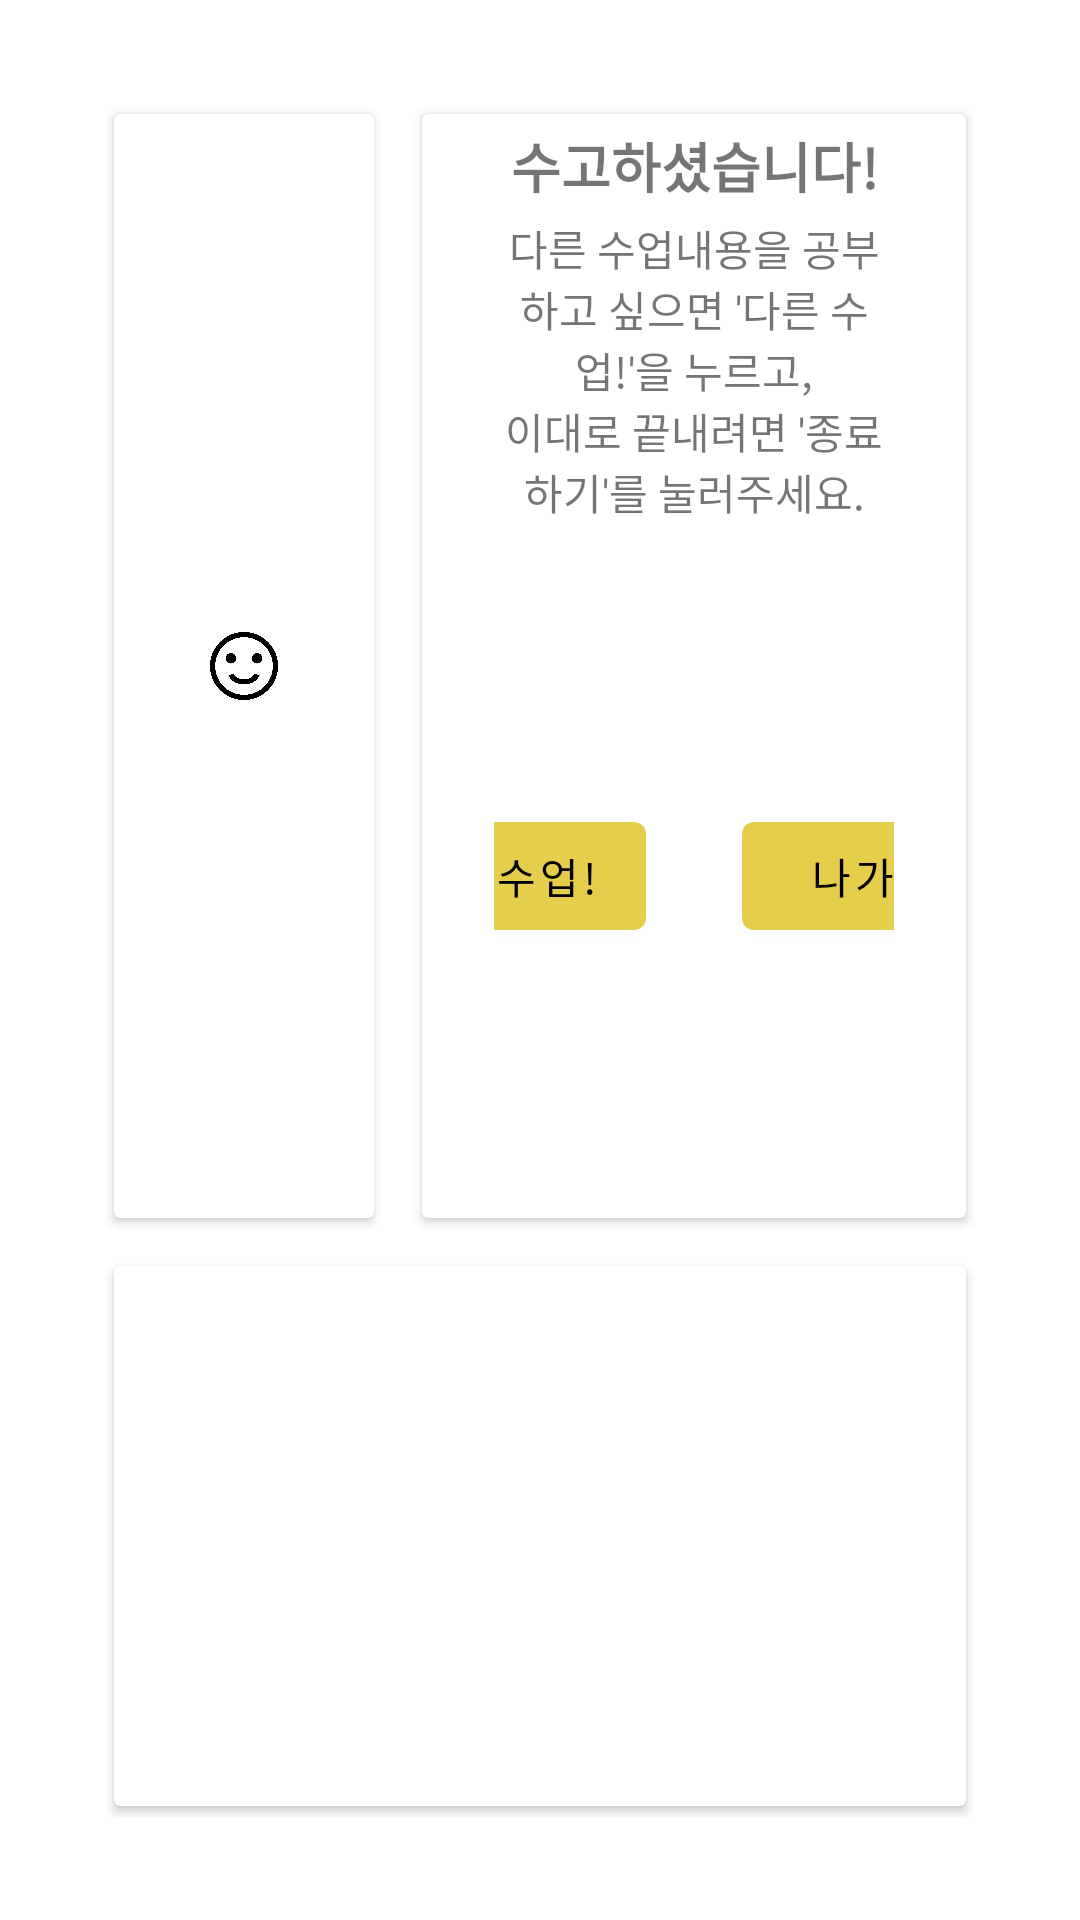

Here is an Android app screen rendered from its layout file. Give the layout XML and the strings, colors and styles it references.
<!-- AndroidManifest.xml: application theme Theme.ASDryRunnerJ -->
<!-- res/layout/fragment_lecture_end.xml -->
<?xml version="1.0" encoding="utf-8"?>
<FrameLayout xmlns:android="http://schemas.android.com/apk/res/android"
    xmlns:tools="http://schemas.android.com/tools"
    android:layout_width="match_parent"
    android:layout_height="match_parent"
    xmlns:app="http://schemas.android.com/apk/res-auto"
    tools:context=".LectureEndFragment">

    <GridLayout
        android:id="@+id/grid_learn_end"
        android:columnCount="2"
        android:rowCount="2"
        android:alignmentMode="alignMargins"
        android:layout_width="match_parent"
        android:layout_height="match_parent"
        android:padding="30dp">
        <androidx.constraintlayout.widget.ConstraintLayout
            android:layout_margin="4dp"
            android:layout_width="0dp"
            android:layout_columnWeight="1"
            android:layout_height="0dp"
            android:layout_rowWeight="2"
            android:layout_row="0"
            android:layout_column="0">
            <androidx.cardview.widget.CardView
                android:layout_margin="4dp"
                android:elevation="4dp"
                android:layout_width="match_parent"
                android:layout_height="match_parent"
                app:layout_constraintBottom_toBottomOf="parent"
                app:layout_constraintEnd_toEndOf="parent"
                app:layout_constraintStart_toStartOf="parent"
                app:layout_constraintTop_toTopOf="parent">
                <ImageView
                    android:layout_gravity="center"
                    android:layout_margin="32dp"
                    android:layout_width="wrap_content"
                    android:layout_height="wrap_content"
                    android:scaleType="fitCenter"
                    android:src="@drawable/icon_smile"/>
            </androidx.cardview.widget.CardView>
        </androidx.constraintlayout.widget.ConstraintLayout>
        <androidx.constraintlayout.widget.ConstraintLayout
            android:layout_margin="4dp"
            android:layout_width="0dp"
            android:layout_columnWeight="2"
            android:layout_height="0dp"
            android:layout_rowWeight="2"
            android:layout_row="0"
            android:layout_column="1">

            <androidx.cardview.widget.CardView
                android:layout_width="match_parent"
                android:layout_height="0dp"
                android:layout_margin="4dp"
                android:elevation="4dp"
                app:layout_constraintBottom_toBottomOf="parent"
                app:layout_constraintEnd_toEndOf="parent"
                app:layout_constraintStart_toStartOf="parent"
                app:layout_constraintTop_toTopOf="parent">
                <androidx.constraintlayout.widget.ConstraintLayout
                    android:layout_width="match_parent"
                    android:layout_height="match_parent">
                    <Space
                        android:id="@+id/space3"
                        android:layout_width="100dp"
                        android:layout_height="4dp"
                        app:layout_constraintEnd_toEndOf="parent"
                        app:layout_constraintStart_toStartOf="parent"
                        app:layout_constraintTop_toTopOf="parent" />

                    <Space
                        android:id="@+id/space5"
                        android:layout_width="24dp"
                        android:layout_height="24dp"
                        app:layout_constraintBottom_toBottomOf="parent"
                        app:layout_constraintStart_toStartOf="parent"
                        app:layout_constraintTop_toTopOf="parent" />

                    <androidx.constraintlayout.widget.ConstraintLayout
                        android:id="@+id/content_container"
                        android:layout_width="0dp"
                        android:layout_height="0dp"
                        android:visibility="visible"
                        app:layout_constraintBottom_toTopOf="@+id/space4"
                        app:layout_constraintEnd_toStartOf="@+id/space6"
                        app:layout_constraintStart_toEndOf="@+id/space5"
                        app:layout_constraintTop_toBottomOf="@+id/space3"
                        tools:visibility="visible">

                        <TextView
                            android:id="@+id/textView2"
                            android:layout_width="match_parent"
                            android:layout_height="wrap_content"
                            android:layout_gravity="center"
                            android:textSize="18sp"
                            android:textStyle="bold"
                            android:text="수고하셨습니다!"
                            android:textAlignment="center"
                            app:layout_constraintEnd_toEndOf="parent"
                            app:layout_constraintStart_toStartOf="parent"
                            app:layout_constraintTop_toTopOf="parent" />

                        <Space
                            android:id="@+id/space7"
                            android:layout_width="24dp"
                            android:layout_height="4dp"
                            app:layout_constraintEnd_toEndOf="parent"
                            app:layout_constraintStart_toStartOf="parent"
                            app:layout_constraintTop_toBottomOf="@+id/textView2" />

                        <TextView
                            android:id="@+id/textView3"
                            android:layout_width="match_parent"
                            android:layout_height="wrap_content"
                            android:layout_gravity="center"
                            android:text="@string/message_lecture_end"
                            android:textAlignment="center"
                            android:textSize="14sp"
                            app:layout_constraintEnd_toEndOf="parent"
                            app:layout_constraintStart_toStartOf="parent"
                            app:layout_constraintTop_toBottomOf="@+id/space7" />

                        <Space
                            android:id="@+id/space8"
                            android:layout_width="24dp"
                            android:layout_height="16dp"
                            app:layout_constraintEnd_toEndOf="parent"
                            app:layout_constraintStart_toStartOf="parent"
                            app:layout_constraintTop_toBottomOf="@+id/textView3" />

                        <Button
                            android:id="@+id/button_lend_go_lecture_select"
                            android:layout_width="wrap_content"
                            android:layout_height="wrap_content"
                            android:layout_margin="4dp"
                            android:text="@string/button_lend_go_lecture_select"
                            app:layout_constraintBottom_toBottomOf="parent"
                            app:layout_constraintEnd_toStartOf="@+id/space9"
                            app:layout_constraintTop_toBottomOf="@+id/space8" />

                        <Space
                            android:id="@+id/space9"
                            android:layout_width="24dp"
                            android:layout_height="24dp"
                            app:layout_constraintBottom_toBottomOf="parent"
                            app:layout_constraintEnd_toEndOf="parent"
                            app:layout_constraintStart_toStartOf="parent"
                            app:layout_constraintTop_toBottomOf="@+id/space8" />

                        <Button
                            android:id="@+id/button_lend_exit"
                            android:layout_width="wrap_content"
                            android:layout_height="wrap_content"
                            android:layout_margin="4dp"
                            android:text="@string/button_lt_exit"
                            app:layout_constraintBottom_toBottomOf="parent"
                            app:layout_constraintStart_toEndOf="@+id/space9"
                            app:layout_constraintTop_toBottomOf="@+id/space8" />

                    </androidx.constraintlayout.widget.ConstraintLayout>

                    <Space
                        android:id="@+id/space6"
                        android:layout_width="24dp"
                        android:layout_height="24dp"
                        app:layout_constraintBottom_toBottomOf="parent"
                        app:layout_constraintEnd_toEndOf="parent"
                        app:layout_constraintTop_toTopOf="parent" />
                    <Space
                        android:id="@+id/space4"
                        android:layout_width="100dp"
                        android:layout_height="12dp"
                        app:layout_constraintBottom_toBottomOf="parent"
                        app:layout_constraintEnd_toEndOf="parent"
                        app:layout_constraintStart_toStartOf="parent" />

                </androidx.constraintlayout.widget.ConstraintLayout>

            </androidx.cardview.widget.CardView>
        </androidx.constraintlayout.widget.ConstraintLayout>
        <androidx.constraintlayout.widget.ConstraintLayout
            android:layout_margin="4dp"
            android:layout_width="0dp"
            android:layout_columnWeight="1"
            android:layout_height="0dp"
            android:layout_rowWeight="1"
            android:layout_rowSpan="1"
            android:layout_row="1"
            android:layout_column="0"
            android:layout_columnSpan="2">

            <androidx.cardview.widget.CardView
                android:id="@+id/cardView"
                android:layout_width="0dp"
                android:layout_height="match_parent"
                android:layout_margin="4dp"
                android:elevation="4dp"
                app:layout_constraintBottom_toBottomOf="parent"
                app:layout_constraintEnd_toEndOf="parent"
                app:layout_constraintStart_toStartOf="parent"
                app:layout_constraintTop_toTopOf="parent">

                <androidx.constraintlayout.widget.ConstraintLayout
                    android:layout_width="match_parent"
                    android:layout_height="match_parent">

                    <TextView
                        android:id="@+id/tv_lend_speakername"
                        android:layout_width="wrap_content"
                        android:layout_height="wrap_content"
                        android:layout_marginStart="12dp"
                        android:layout_marginTop="4dp"
                        android:text=""
                        android:textAlignment="textStart"
                        app:layout_constraintStart_toStartOf="parent"
                        app:layout_constraintTop_toTopOf="parent"
                        tools:text="@string/placeholder_speaker_name" />

                    <TextView
                        android:id="@+id/tv_lend_dialogue"
                        android:layout_width="wrap_content"
                        android:layout_height="wrap_content"
                        android:layout_marginStart="12dp"
                        android:layout_marginTop="6dp"
                        android:text=""
                        android:textAlignment="textStart"
                        app:layout_constraintStart_toStartOf="parent"
                        app:layout_constraintTop_toBottomOf="@+id/tv_lend_speakername"
                        tools:text="@string/placeholder_dialogue" />
                </androidx.constraintlayout.widget.ConstraintLayout>
            </androidx.cardview.widget.CardView>




        </androidx.constraintlayout.widget.ConstraintLayout>


    </GridLayout>

</FrameLayout>
<!-- resources referenced by this layout -->
<resources>
  <string name="button_lend_go_lecture_select">다른 수업!</string>
  <string name="button_lt_exit">나가기</string>
  <string name="message_lecture_end">"다른 수업내용을 공부하고 싶으면 '다른 수업!'을 누르고,\n이대로 끝내려면 '종료하기'를 눌러주세요."</string>
  <string name="placeholder_dialogue">Dialogue</string>
  <string name="placeholder_speaker_name">Speaker name</string>
  <color name="primaryColor">#e5ce4b</color>
  <color name="primaryDarkColor">#b09d11</color>
  <color name="secondaryColor">#ff914d</color>
  <color name="secondaryDarkColor">#c7621f</color>
  <color name="white_50">#ffffff</color>
  <color name="primaryLightColor">#ffff7d</color>
  <color name="red_600">#b00020</color>
  <color name="primaryTextColor">#000000</color>
  <color name="secondaryTextColor">#000000</color>
  <style name="TextAppearance.ASDryRunner.Headline1" parent="TextAppearance.MaterialComponents.Headline1">
          
      </style>
  <style name="TextAppearance.ASDryRunner.Headline2" parent="TextAppearance.MaterialComponents.Headline2">
          
      </style>
  <style name="TextAppearance.ASDryRunner.Headline3" parent="TextAppearance.MaterialComponents.Headline3">
          
      </style>
  <style name="TextAppearance.ASDryRunner.Headline4" parent="TextAppearance.MaterialComponents.Headline4">
          
      </style>
  <style name="TextAppearance.ASDryRunner.Headline5" parent="TextAppearance.MaterialComponents.Headline5">
          
      </style>
  <style name="TextAppearance.ASDryRunner.Headline6" parent="TextAppearance.MaterialComponents.Headline6">
          
      </style>
  <style name="TextAppearance.ASDryRunner.Subtitle1" parent="TextAppearance.MaterialComponents.Subtitle1">
          
      </style>
  <style name="TextAppearance.ASDryRunner.Subtitle2" parent="TextAppearance.MaterialComponents.Subtitle2">
          
      </style>
  <style name="TextAppearance.ASDryRunner.Body1" parent="TextAppearance.MaterialComponents.Body1">
          
      </style>
  <style name="TextAppearance.ASDryRunner.Body2" parent="TextAppearance.MaterialComponents.Body2">
          
      </style>
  <style name="TextAppearance.ASDryRunner.Button" parent="TextAppearance.MaterialComponents.Button">
          
      </style>
  <style name="TextAppearance.ASDryRunner.Caption" parent="TextAppearance.MaterialComponents.Caption">
          
      </style>
  <style name="TextAppearance.ASDryRunner.Overline" parent="TextAppearance.MaterialComponents.Overline">
          
      </style>
  <style name="ShapeAppearance.ASDryRunner.SmallComponent" parent="ShapeAppearance.MaterialComponents.SmallComponent">
          
      </style>
  <style name="ShapeAppearance.ASDryRunner.MediumComponent" parent="ShapeAppearance.MaterialComponents.MediumComponent">
          
      </style>
  <style name="ShapeAppearance.ASDryRunner.LargeComponent" parent="ShapeAppearance.MaterialComponents.LargeComponent">
          
      </style>
  <style name="Widget.ASDryRunner.NavigationView" parent="Widget.MaterialComponents.NavigationView">
          <item name="itemTextAppearance">?attr/textAppearanceBody2</item>
      </style>
  <style name="Animation.ASDryRunner.BottomSheet.Modal" parent="Animation.AppCompat.Dialog">
          <item name="android:windowEnterAnimation">@anim/bottom_sheet_slide_in</item>
          <item name="android:windowExitAnimation">@anim/bottom_sheet_slide_out</item>
      </style>
  <style name="Widget.ASDryRunner.BottomSheet.Modal" parent="Widget.MaterialComponents.BottomSheet.Modal">
          <item name="shapeAppearanceOverlay">?attr/shapeAppearanceLargeComponent</item>
      </style>
</resources>
